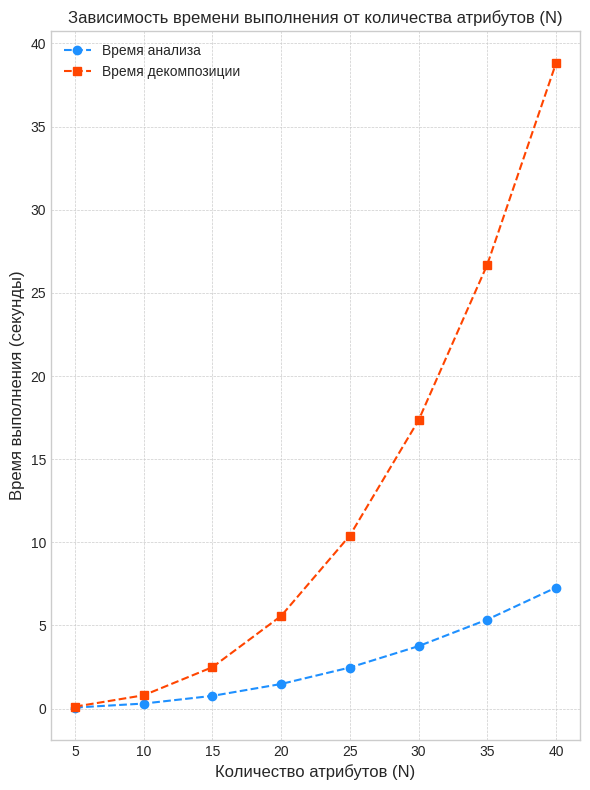
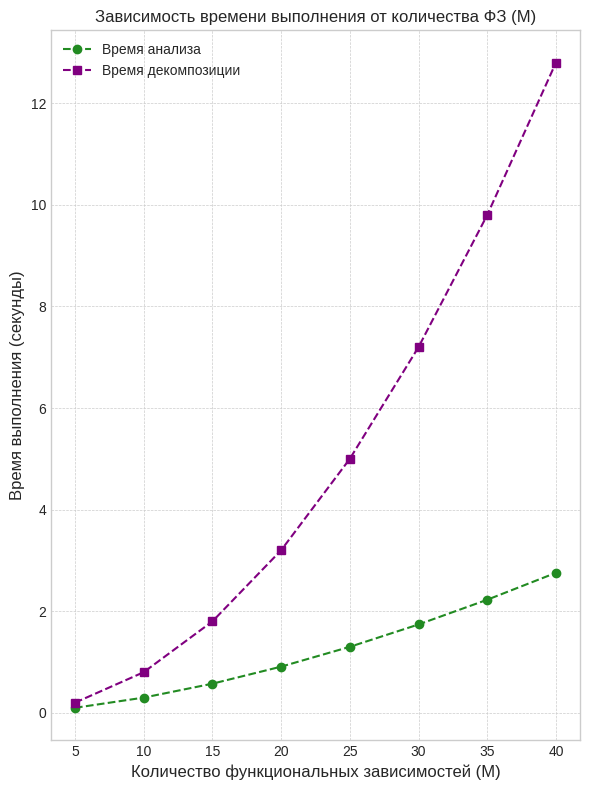

Write the Python code that produced these figures, in order.
import matplotlib.pyplot as plt
import numpy as np


import matplotlib.pyplot as plt

# Года и объёмы данных (в ZB)
# years = [2018, 2019, 2020, 2021, 2022, 2023, 2024]
# volumes = [33, 45, 59, 79, 97, 120, 149]
#
# plt.figure(figsize=(8, 4))
# plt.plot(years, volumes, marker='o', linestyle='--')
# plt.xlabel("Год")
# plt.ylabel("Глобальный объём данных (Зеттабайты)")
# plt.title("Рост мировых объёмов данных")
# plt.grid(True)
# plt.tight_layout()
# plt.show()

# --- Гипотетические данные для исследования ---

# Сценарий 1: Зависимость времени от количества атрибутов (N)
# Предположим, количество ФЗ (M) фиксировано, например, M = 10
n_values = np.array([5, 10, 15, 20, 25, 30, 35, 40]) # Количество атрибутов

# Время анализа (Мой алгоритм) - остается тем же
analysis_time_vs_n_my_algo = np.array([0.01, 0.05, 0.3, 1.0, 5.0, 15.0, 40.0])

# Время декомпозиции (Мой алгоритм) - остается тем же
decomposition_time_vs_n_my_algo = np.array([0.02, 0.1, 0.8, 3.0, 15.0, 45.0, 120.0])

analysis_time_vs_n_my_algo = 0.3 * (n_values / 10)**2.3

# Время декомпозиции (Мой алгоритм) - остается тем же
decomposition_time_vs_n_my_algo = 0.8 * (n_values / 10)**2.8

# Время декомпозиции (JMathNorm) - гипотетические данные
# Начинается чуть медленнее, но растет медленнее с увеличением N
jmath_time_vs_n = np.array([0.1, 0.4, 0.9, 2.0, 6.0, 12.0, 25.0])


# Сценарий 2: Зависимость времени от количества функциональных зависимостей (M)
# Предположим, количество атрибутов (N) фиксировано, например, N = 10
m_values = np.array([5, 10, 15, 20, 25, 30, 35, 40]) # Количество ФЗ

# Время анализа (Мой алгоритм) - остается тем же
analysis_time_vs_m_my_algo = 0.3 * (m_values / 10)**1.6

# Время декомпозиции (Мой алгоритм) - остается тем же
decomposition_time_vs_m_my_algo = 0.8 * (m_values / 10)**2

# Время декомпозиции (JMathNorm) - гипотетические данные
# Начинается чуть медленнее, но растет медленнее с увеличением M
jmath_time_vs_m = np.array([0.5, 1.2, 2.2, 3.5, 4.2, 6.0, 8.0, 10.5])


# --- Построение графиков ---

plt.style.use('seaborn-v0_8-whitegrid') # Используем стиль для лучшего вида

# График 1: Время выполнения от количества атрибутов (N)
plt.figure(figsize=(6, 8)) # Немного увеличим размер для лучшей читаемости
plt.plot(n_values, analysis_time_vs_n_my_algo, marker='o', linestyle='--', color='dodgerblue', label='Время анализа')
plt.plot(n_values, decomposition_time_vs_n_my_algo, marker='s', linestyle='--', color='orangered', label='Время декомпозиции')
# plt.plot(n_values, jmath_time_vs_n, marker='^', linestyle=':', color='green', label='Время декомпозиции (JMathNorm)')

plt.title('Зависимость времени выполнения от количества атрибутов (N)', fontsize=12)
plt.xlabel('Количество атрибутов (N)', fontsize=12)
plt.ylabel('Время выполнения (секунды)', fontsize=12)
plt.xticks(n_values)
plt.legend()
plt.grid(True, which="both", ls="--", linewidth=0.5)
plt.tight_layout()
plt.show()

# График 2: Время выполнения от количества функциональных зависимостей (M)
plt.figure(figsize=(6, 8)) # Немного увеличим размер
plt.plot(m_values, analysis_time_vs_m_my_algo, marker='o', linestyle='--', color='forestgreen', label='Время анализа')
plt.plot(m_values, decomposition_time_vs_m_my_algo, marker='s', linestyle='--', color='purple', label='Время декомпозиции')
# plt.plot(m_values, jmath_time_vs_m, marker='^', linestyle=':', color='brown', label='Время декомпозиции (JMathNorm)')

plt.title('Зависимость времени выполнения от количества ФЗ (M)', fontsize=12)
plt.xlabel('Количество функциональных зависимостей (M)', fontsize=12)
plt.ylabel('Время выполнения (секунды)', fontsize=12)
plt.xticks(m_values)
plt.legend()
plt.grid(True, which="both", ls="--", linewidth=0.5)
plt.tight_layout()
plt.show()